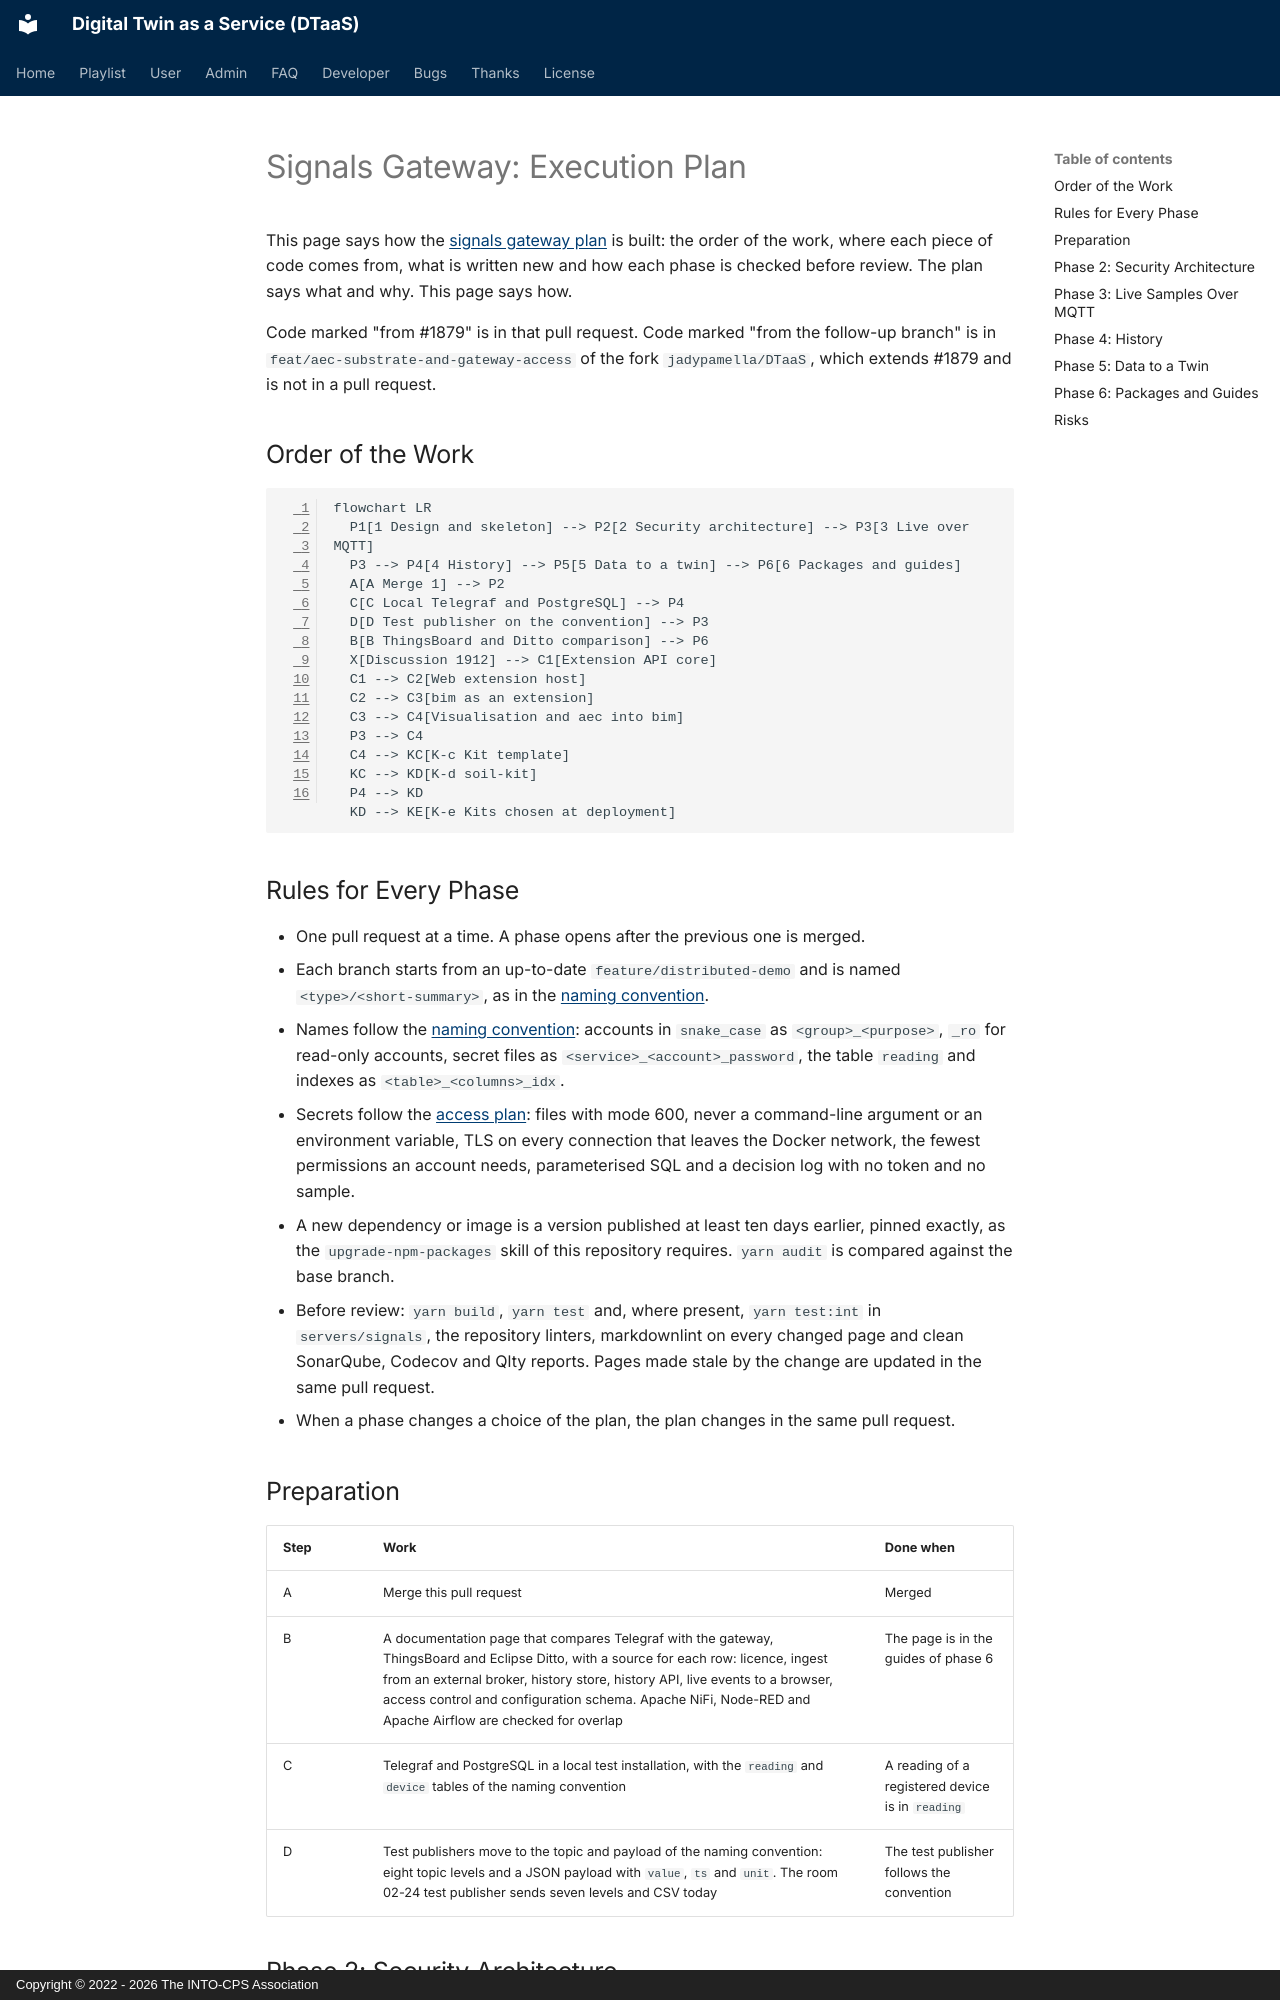

repository: INTO-CPS-Association/DTaaS · page: developer/plans/signals-gateway-execution.html · generator: mkdocs · copyright: Copyright © 2022 - 2026 The INTO-CPS Association

# Signals Gateway: Execution Plan

This page says how the [signals gateway plan](signals-gateway.md) is built: the
order of the work, where each piece of code comes from, what is written new and
how each phase is checked before review. The plan says what and why. This page
says how.

Code marked "from #1879" is in that pull request. Code marked "from the
follow-up branch" is in `feat/aec-substrate-and-gateway-access` of the fork
`jadypamella/DTaaS`, which extends #1879 and is not in a pull request.

## Order of the Work

```mermaid
flowchart LR
  P1[1 Design and skeleton] --> P2[2 Security architecture] --> P3[3 Live over MQTT]
  P3 --> P4[4 History] --> P5[5 Data to a twin] --> P6[6 Packages and guides]
  A[A Merge 1] --> P2
  C[C Local Telegraf and PostgreSQL] --> P4
  D[D Test publisher on the convention] --> P3
  B[B ThingsBoard and Ditto comparison] --> P6
  X[Discussion 1912] --> C1[Extension API core]
  C1 --> C2[Web extension host]
  C2 --> C3[bim as an extension]
  C3 --> C4[Visualisation and aec into bim]
  P3 --> C4
  C4 --> KC[K-c Kit template]
  KC --> KD[K-d soil-kit]
  P4 --> KD
  KD --> KE[K-e Kits chosen at deployment]
```

## Rules for Every Phase

- One pull request at a time. A phase opens after the previous one is merged.
- Each branch starts from an up-to-date `feature/distributed-demo` and is named
  `<type>/<short-summary>`, as in the [naming
  convention](naming/applications.md).
- Names follow the [naming convention](naming/index.md): accounts in
  `snake_case` as `<group>_<purpose>`, `_ro` for read-only accounts, secret
  files as `<service>_<account>_password`, the table `reading` and indexes as
  `<table>_<columns>_idx`.
- Secrets follow the [access plan](access-plan.md): files with mode 600, never a
  command-line argument or an environment variable, TLS on every connection that
  leaves the Docker network, the fewest permissions an account needs,
  parameterised SQL and a decision log with no token and no sample.
- A new dependency or image is a version published at least ten days earlier,
  pinned exactly, as the `upgrade-npm-packages` skill of this repository
  requires. `yarn audit` is compared against the base branch.
- Before review: `yarn build`, `yarn test` and, where present, `yarn test:int`
  in `servers/signals`, the repository linters, markdownlint on every changed
  page and clean SonarQube, Codecov and Qlty reports. Pages made stale by the
  change are updated in the same pull request.
- When a phase changes a choice of the plan, the plan changes in the same pull
  request.

## Preparation

| Step | Work | Done when |
| :--- | :--- | :--- |
| A | Merge this pull request | Merged |
| B | A documentation page that compares Telegraf with the gateway, ThingsBoard and Eclipse Ditto, with a source for each row: licence, ingest from an external broker, history store, history API, live events to a browser, access control and configuration schema. Apache NiFi, Node-RED and Apache Airflow are checked for overlap | The page is in the guides of phase 6 |
| C | Telegraf and PostgreSQL in a local test installation, with the `reading` and `device` tables of the naming convention | A reading of a registered device is in `reading` |
| D | Test publishers move to the topic and payload of the naming convention: eight topic levels and a JSON payload with `value`, `ts` and `unit`. The room 02-24 test publisher sends seven levels and CSV today | The test publisher follows the convention |
